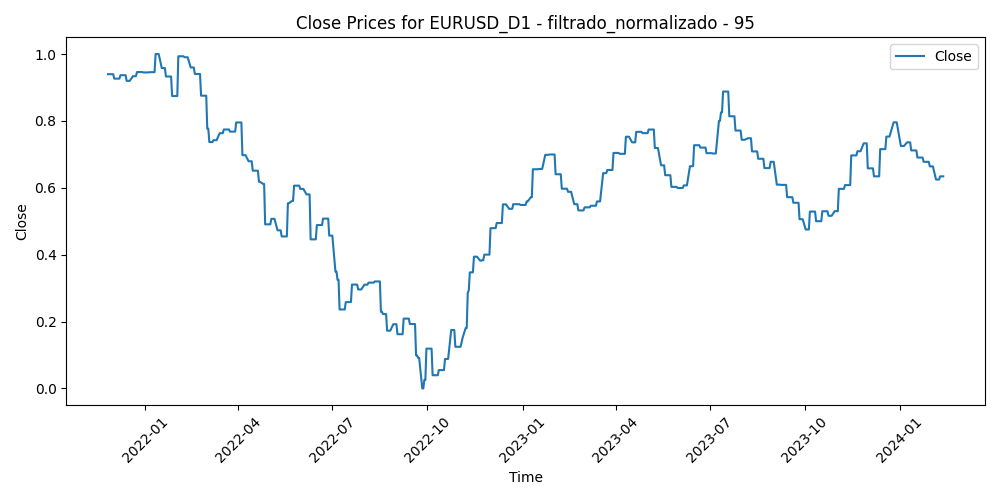

Source data for this figure (header and first rows):
Time, Close, Volume, diferencia_media_95
2021-11-26, 0.9397, 0.4573, 0.7573
2021-11-29, 0.9397, 0.3086, 0.7658
2021-11-30, 0.9397, 0.4676, 0.728
2021-12-01, 0.9397, 0.3803, 0.7387
2021-12-02, 0.9265, 0.1217, 0.7479
2021-12-03, 0.9265, 0.3406, 0.7381
2021-12-06, 0.9265, 0.2131, 0.7524
2021-12-07, 0.9265, 0.2279, 0.7605
2021-12-08, 0.9367, 0.2597, 0.7028
2021-12-09, 0.9367, 0.1987, 0.7341
2021-12-10, 0.9367, 0.2125, 0.7121
2021-12-13, 0.9367, 0.1558, 0.7303
2021-12-14, 0.9198, 0.1993, 0.7461
2021-12-15, 0.9198, 0.2628, 0.7153
2021-12-16, 0.9198, 0.2722, 0.6847
2021-12-17, 0.9198, 0.2181, 0.7507
2021-12-20, 0.9337, 0.2196, 0.7166
2021-12-21, 0.9337, 0.1742, 0.7067
2021-12-22, 0.9337, 0.1626, 0.673
2021-12-23, 0.9337, 0.1367, 0.6704
2021-12-24, 0.9462, 0.09239, 0.671
2021-12-27, 0.9462, 0.06254, 0.6629
2021-12-28, 0.9462, 0.08008, 0.6734
2021-12-29, 0.9462, 0.1452, 0.642
2021-12-30, 0.9451, 0.1311, 0.6552
2021-12-31, 0.9451, 0.09527, 0.6093
2022-01-03, 0.9451, 0.172, 0.6697
2022-01-04, 0.9451, 0.2227, 0.6738
2022-01-05, 0.9458, 0.2355, 0.6516
2022-01-06, 0.9458, 0.2547, 0.6586
2022-01-07, 0.9458, 0.2033, 0.609
2022-01-10, 0.9458, 0.2264, 0.6296
2022-01-11, 1.0, 0.2156, 0.5964
2022-01-12, 1.0, 0.2352, 0.5399
2022-01-13, 1.0, 0.2321, 0.527
2022-01-14, 1.0, 0.2549, 0.5515
2022-01-17, 0.9581, 0.1141, 0.5554
2022-01-18, 0.9581, 0.3185, 0.6091
2022-01-19, 0.9581, 0.2361, 0.5948
2022-01-20, 0.9581, 0.2468, 0.6141
2022-01-21, 0.9329, 0.2439, 0.5869
2022-01-24, 0.9329, 0.2829, 0.5966
2022-01-25, 0.9329, 0.2302, 0.6095
2022-01-26, 0.9329, 0.2862, 0.6492
2022-01-27, 0.8745, 0.3355, 0.7157
2022-01-28, 0.8745, 0.3126, 0.7082
2022-01-31, 0.8745, 0.2862, 0.6424
2022-02-01, 0.8745, 0.2685, 0.6088
2022-02-02, 0.9934, 0.2066, 0.5833
2022-02-03, 0.9934, 0.3647, 0.4821
2022-02-04, 0.9934, 0.3638, 0.4721
2022-02-07, 0.9934, 0.2828, 0.476
2022-02-08, 0.9905, 0.2282, 0.4921
2022-02-09, 0.9905, 0.1936, 0.4867
2022-02-10, 0.9905, 0.3838, 0.4815
2022-02-11, 0.9905, 0.4491, 0.5394
2022-02-14, 0.9599, 0.4374, 0.5666
2022-02-15, 0.9599, 0.3093, 0.5269
2022-02-16, 0.9599, 0.268, 0.5141
2022-02-17, 0.9599, 0.3914, 0.5211
... 514 more rows
